The GitHub repository oliveeyay/WinesSparklingsKeras contains a labelled image folder "data" with 2 categories: sparkling wines, wines. Examples follow, each with its label.

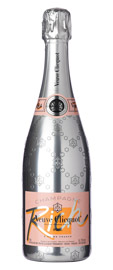
Label: sparkling wines

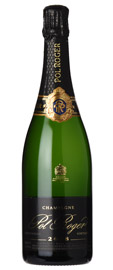
Label: sparkling wines

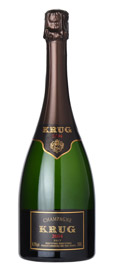
Label: sparkling wines

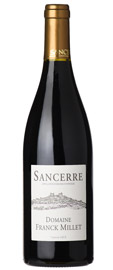
Label: wines

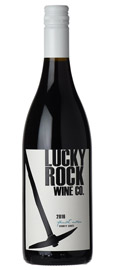
Label: wines

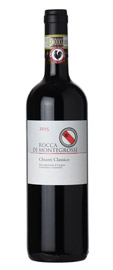
Label: wines
